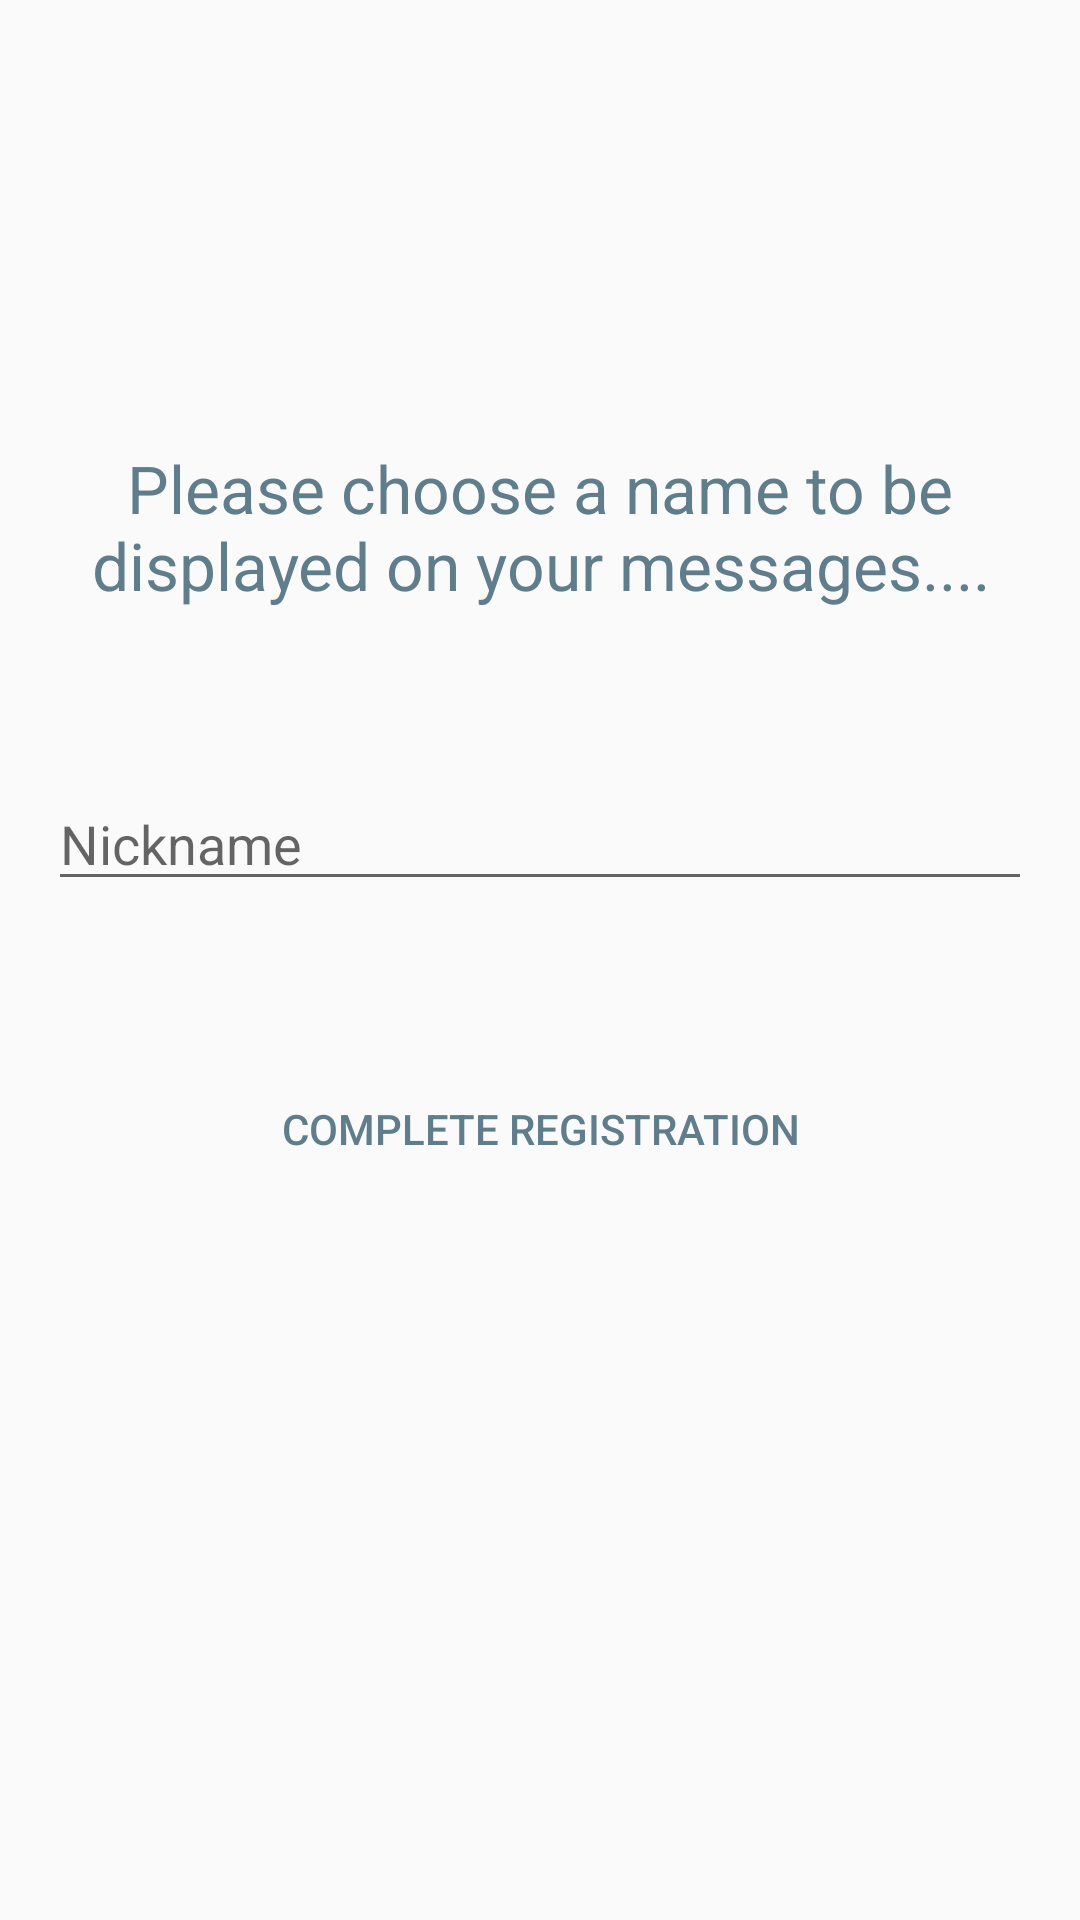

Layout XML and referenced resources for this Android screen:
<!-- AndroidManifest.xml: application theme EdictTheme -->
<!-- res/layout/activity_login_username.xml -->
<?xml version="1.0" encoding="utf-8"?>
<android.support.constraint.ConstraintLayout xmlns:android="http://schemas.android.com/apk/res/android"
    xmlns:app="http://schemas.android.com/apk/res-auto"
    xmlns:tools="http://schemas.android.com/tools"
    android:layout_width="match_parent"
    android:layout_height="match_parent"
    tools:layout_editor_absoluteY="25dp">

    <EditText
        android:id="@+id/nickname_et"
        android:layout_width="0dp"
        android:layout_height="wrap_content"
        android:layout_marginEnd="16dp"
        android:layout_marginStart="16dp"
        android:layout_marginTop="56dp"
        android:ems="10"
        android:hint="@string/nickname"
        android:inputType="textPersonName"
        app:layout_constraintEnd_toEndOf="parent"
        app:layout_constraintHorizontal_bias="0.0"
        app:layout_constraintStart_toStartOf="parent"
        app:layout_constraintTop_toBottomOf="@+id/textView2" />

    <Button
        android:id="@+id/register_button"
        style="@style/EdictFlatButton"
        android:layout_width="0dp"
        android:layout_height="wrap_content"
        android:layout_marginEnd="16dp"
        android:layout_marginStart="16dp"
        android:layout_marginTop="52dp"
        android:onClick="onFinalizeSignup"
        android:text="@string/registration_btn_text"
        app:layout_constraintEnd_toEndOf="parent"
        app:layout_constraintHorizontal_bias="0.0"
        app:layout_constraintStart_toStartOf="parent"
        app:layout_constraintTop_toBottomOf="@+id/nickname_et" />

    <TextView
        android:id="@+id/textView2"
        android:layout_width="0dp"
        android:layout_height="wrap_content"
        android:layout_marginEnd="8dp"
        android:layout_marginStart="8dp"
        android:layout_marginTop="148dp"
        android:text="@string/registration_message"
        android:textAlignment="center"
        android:textAppearance="@style/TextAppearance.AppCompat.Large"
        android:textColor="@color/material_bluegray"
        app:layout_constraintEnd_toEndOf="parent"
        app:layout_constraintStart_toStartOf="parent"
        app:layout_constraintTop_toTopOf="parent" />

</android.support.constraint.ConstraintLayout>
<!-- resources referenced by this layout -->
<resources>
  <color name="material_bluegray">#607d8b</color>
  <string name="nickname">Nickname</string>
  <string name="registration_btn_text">Complete Registration</string>
  <string name="registration_message">Please choose a name to be displayed on your messages....</string>
  <style name="EdictFlatButton" parent="Widget.AppCompat.Button.Borderless">
          <item name="android:textColor">@color/material_bluegray</item>
      </style>
  <style name="EdictTheme" parent="Theme.AppCompat.Light.NoActionBar">
          <item name="colorAccent">@color/material_bluegray</item>
          <item name="android:navigationBarColor">@color/material_bluegray</item>
      </style>
</resources>
